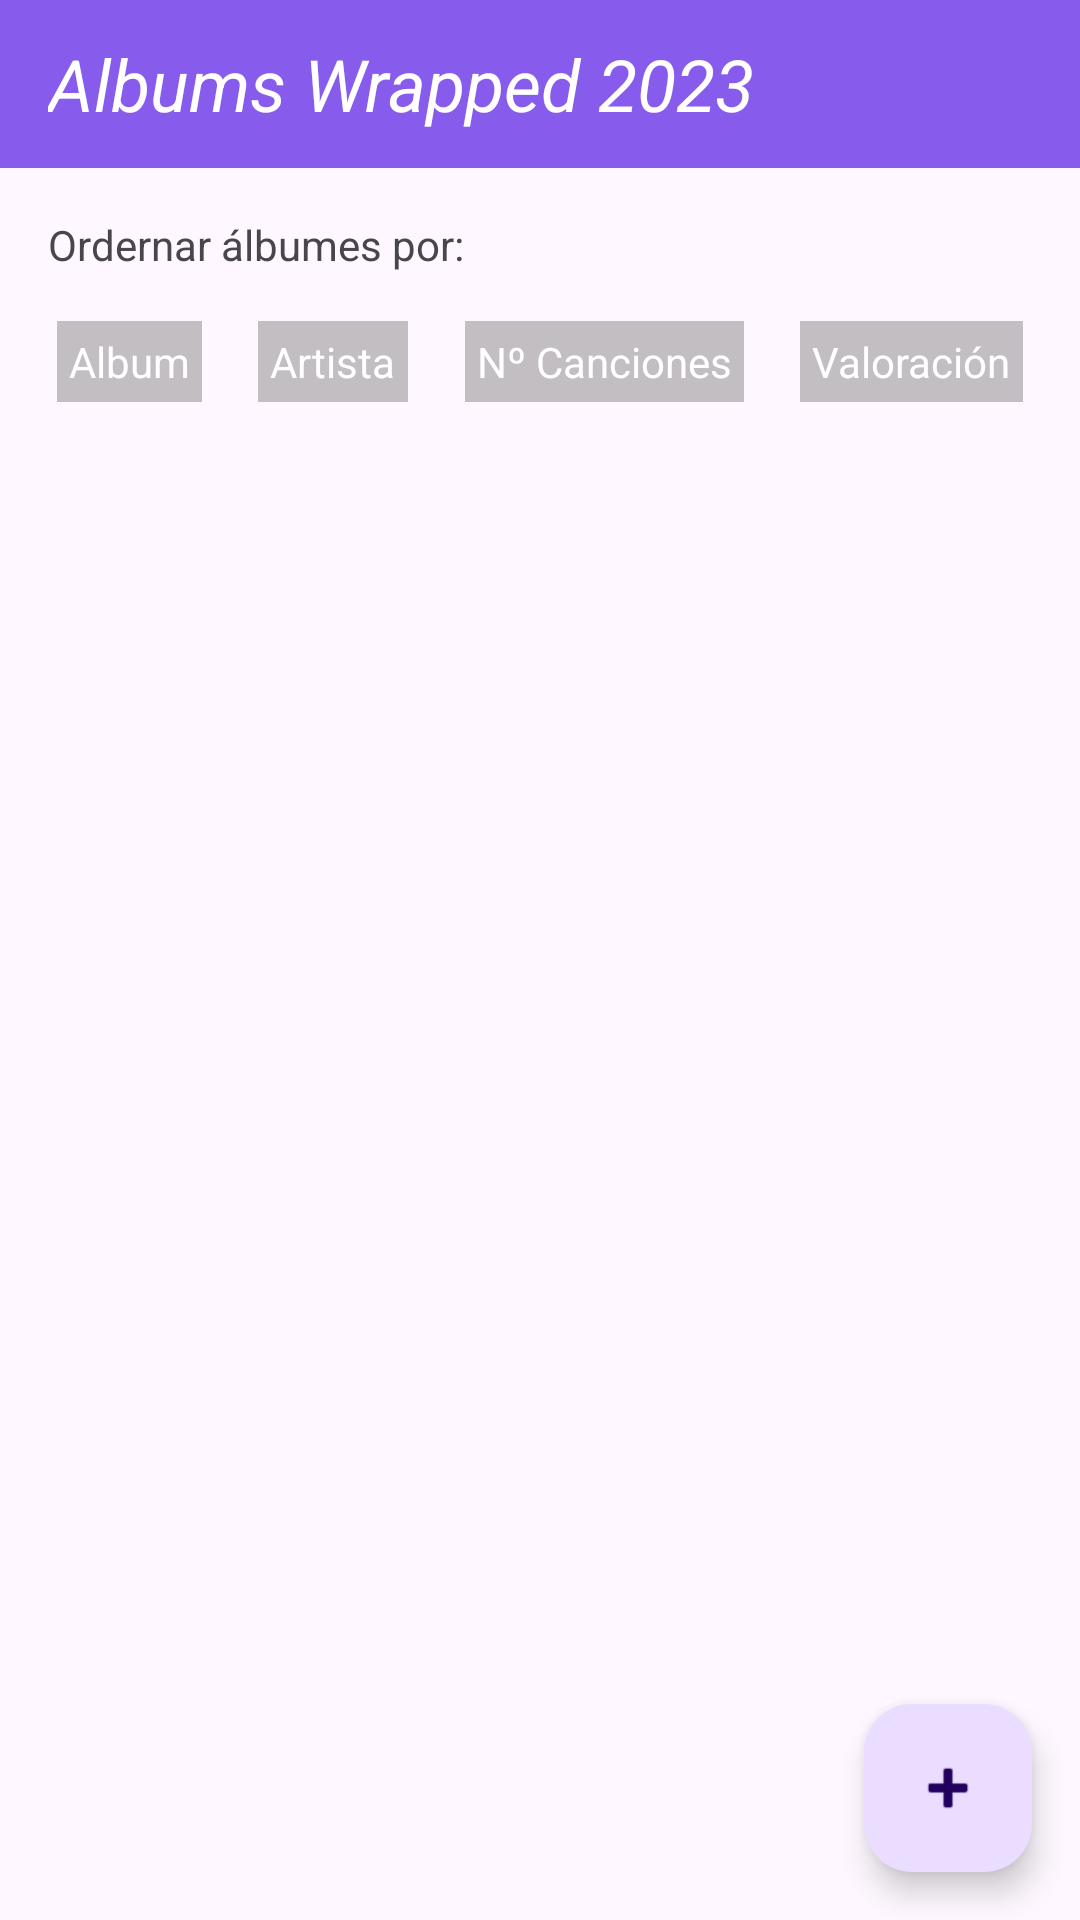

Write the Android layout XML for this screen, with the resource values it uses.
<!-- AndroidManifest.xml: application theme Theme.SolExamPMUL -->
<!-- res/layout/activity_main_albums_wrapped.xml -->
<?xml version="1.0" encoding="utf-8"?>
<androidx.constraintlayout.widget.ConstraintLayout xmlns:android="http://schemas.android.com/apk/res/android"
    xmlns:app="http://schemas.android.com/apk/res-auto"
    xmlns:tools="http://schemas.android.com/tools"
    android:layout_width="match_parent"
    android:layout_height="match_parent"
    tools:context=".ejer1.ui.AlbumsWrappedMainActivity">

    <Toolbar
        android:id="@+id/toolbar"
        android:layout_width="match_parent"
        android:layout_height="wrap_content"
        android:background="@color/selected_tv_order"
        android:theme="@style/ThemeOverlay.AppCompat.Dark.ActionBar"
        app:layout_constraintTop_toTopOf="parent"
        app:layout_constraintVertical_bias="0.0">
        <LinearLayout
            android:layout_width="match_parent"
            android:layout_height="match_parent"
            android:orientation="horizontal">
            <TextView
                android:id="@+id/tvTittle"
                android:layout_width="wrap_content"
                android:layout_height="wrap_content"
                android:text="@string/albums_wrapped"
                android:textColor="@color/white"
                android:textSize="@dimen/text_size_large"
                android:textStyle="italic" />
        </LinearLayout>
    </Toolbar>

    <com.google.android.material.floatingactionbutton.FloatingActionButton
        android:id="@+id/btAdd"
        android:layout_width="wrap_content"
        android:layout_height="wrap_content"
        android:layout_marginEnd="@dimen/margin_short"
        android:layout_marginBottom="@dimen/margin_short"
        android:clickable="true"
        app:layout_constraintBottom_toBottomOf="parent"
        app:layout_constraintEnd_toEndOf="parent"
        app:layout_constraintHorizontal_bias="1.0"
        app:layout_constraintStart_toStartOf="parent"
        app:layout_constraintTop_toTopOf="parent"
        app:layout_constraintVertical_bias="1.0"
        app:srcCompat="@android:drawable/ic_input_add" />

    <ListView
        android:id="@+id/lvAlbums"
        android:layout_width="match_parent"
        android:layout_height="@dimen/lv_albums_height"
        android:layout_marginTop="@dimen/margin_short"
        app:layout_constraintBottom_toBottomOf="parent"
        app:layout_constraintTop_toBottomOf="@id/btnAlbum"
        app:layout_constraintVertical_bias="1.0"
        tools:layout_editor_absoluteX="-16dp">

    </ListView>

    <TextView
        android:id="@+id/tvOrderBy"
        android:layout_width="wrap_content"
        android:layout_height="wrap_content"
        android:layout_marginStart="@dimen/margin_short"
        android:layout_marginTop="@dimen/margin_short"
        android:text="@string/order_by"
        app:layout_constraintBottom_toBottomOf="parent"
        app:layout_constraintEnd_toEndOf="parent"
        app:layout_constraintHorizontal_bias="0.0"
        app:layout_constraintStart_toStartOf="parent"
        app:layout_constraintTop_toBottomOf="@+id/toolbar"
        app:layout_constraintVertical_bias="0.0" />

    <TextView
        android:id="@+id/btnArtista"
        android:layout_width="wrap_content"
        android:layout_height="wrap_content"
        android:text="@string/artist"
        android:background="@color/background_tv_order"
        android:textColor="@color/white"
        android:clickable="true"
        android:padding="@dimen/padding_short"
        app:layout_constraintBottom_toBottomOf="@+id/btnAlbum"
        app:layout_constraintEnd_toStartOf="@+id/btnNumCanciones"
        app:layout_constraintHorizontal_bias="0.5"
        app:layout_constraintStart_toEndOf="@+id/btnAlbum"
        app:layout_constraintTop_toTopOf="@+id/btnAlbum" />

    <TextView
        android:id="@+id/btnAlbum"
        android:layout_width="wrap_content"
        android:layout_height="wrap_content"
        android:text="@string/album"
        android:background="@color/background_tv_order"
        android:textColor="@color/white"
        android:padding="@dimen/padding_short"
        android:clickable="true"
        android:layout_marginTop="@dimen/margin_short"
        app:layout_constraintBottom_toBottomOf="parent"
        app:layout_constraintEnd_toStartOf="@+id/btnArtista"
        app:layout_constraintHorizontal_bias="0.5"
        app:layout_constraintHorizontal_chainStyle="spread"
        app:layout_constraintStart_toStartOf="parent"
        app:layout_constraintTop_toBottomOf="@+id/tvOrderBy"
        app:layout_constraintVertical_bias="0.0" />

    <TextView
        android:id="@+id/btnNumCanciones"
        android:layout_width="wrap_content"
        android:layout_height="wrap_content"
        android:text="@string/num_songs"
        android:background="@color/background_tv_order"
        android:textColor="@color/white"
        android:clickable="true"
        android:padding="@dimen/padding_short"
        app:layout_constraintBottom_toBottomOf="@+id/btnArtista"
        app:layout_constraintEnd_toStartOf="@+id/btnValoracion"
        app:layout_constraintHorizontal_bias="0.5"
        app:layout_constraintStart_toEndOf="@+id/btnArtista"
        app:layout_constraintTop_toTopOf="@+id/btnArtista" />

    <TextView
        android:id="@+id/btnValoracion"
        android:layout_width="wrap_content"
        android:layout_height="wrap_content"
        android:background="@color/background_tv_order"
        android:textColor="@color/white"
        android:padding="@dimen/padding_short"
        android:clickable="true"
        android:text="@string/value"
        app:layout_constraintBottom_toBottomOf="@+id/btnNumCanciones"
        app:layout_constraintEnd_toEndOf="parent"
        app:layout_constraintHorizontal_bias="0.5"
        app:layout_constraintStart_toEndOf="@+id/btnNumCanciones"
        app:layout_constraintTop_toTopOf="@+id/btnNumCanciones" />

</androidx.constraintlayout.widget.ConstraintLayout>
<!-- resources referenced by this layout -->
<resources>
  <color name="background_tv_order">#66666666</color>
  <color name="selected_tv_order">#875CED</color>
  <color name="white">#FFFFFFFF</color>
  <dimen name="lv_albums_height">600dp</dimen>
  <dimen name="margin_short">16dp</dimen>
  <dimen name="padding_short">4dp</dimen>
  <dimen name="text_size_large">24sp</dimen>
  <string name="album">Album</string>
  <string name="albums_wrapped">Albums Wrapped 2023</string>
  <string name="artist">Artista</string>
  <string name="num_songs">Nº Canciones</string>
  <string name="order_by">Ordernar álbumes por:</string>
  <string name="value">Valoración</string>
  <style name="Theme.SolExamPMUL" parent="Base.Theme.SolExamPMUL" />
  <style name="Base.Theme.SolExamPMUL" parent="Theme.Material3.DayNight.NoActionBar">
          
          
      </style>
</resources>
